Run: headless pygame with SDL's dummy video driver; simulated clock (each Clock.tick advances the game by its frame time, no real sleeping); random seed 0; keys injected as events and as key.get_pressed() state; mouse plan: one left click at the window centre at the start of phase 2, then a move to the lower-right quarter at the start of phase 3.
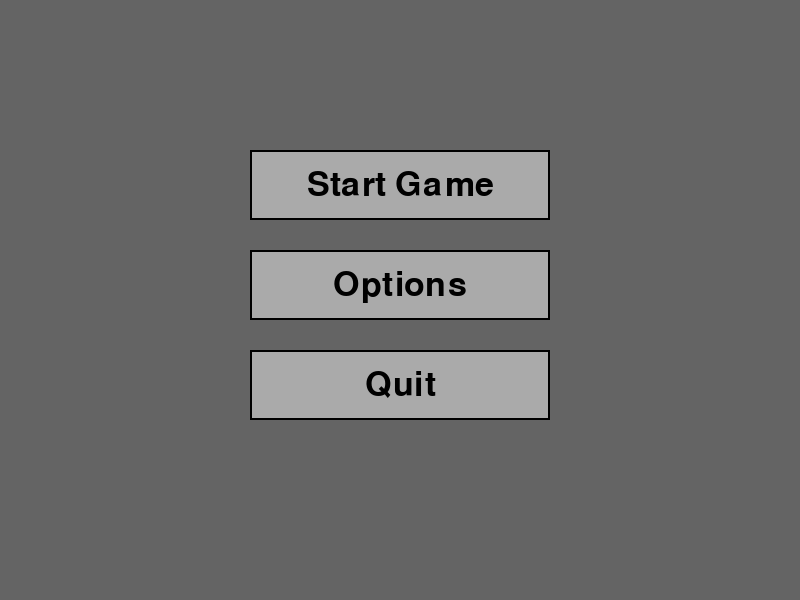
Frame 1 of 4 · flips 1–60 · no input
Frame 2 of 4 · flips 61–180 · clicked the window centre · tapped SPACE, RETURN · held RIGHT (→), D · screen unchanged from frame 1, image omitted
Frame 3 of 4 · flips 181–300 · moved the mouse to the lower-right quarter · held DOWN (↓), S · screen unchanged from frame 2, image omitted
Frame 4 of 4 · flips 301–420 · held LEFT (←), A, UP (↑), W · screen unchanged from frame 3, image omitted

The pygame program that drew these frames:

import pygame
import sys

# --- Initialization ---
pygame.init()

# --- Screen Settings ---
SCREEN_WIDTH = 800
SCREEN_HEIGHT = 600
screen = pygame.display.set_mode((SCREEN_WIDTH, SCREEN_HEIGHT))
pygame.display.set_caption("Astromorph - Main Menu")

# --- Colors ---
BLACK = (0, 0, 0)
WHITE = (255, 255, 255)
GRAY = (100, 100, 100)
LIGHT_GRAY = (170, 170, 170)

# --- Fonts ---
font = pygame.font.Font(None, 50)

# --- Button Class ---
class Button:
    def __init__(self, x, y, width, height, text, action=None):
        self.rect = pygame.Rect(x, y, width, height)
        self.text = text
        self.action = action

    def draw(self, surface):
        # Draw button rectangle
        pygame.draw.rect(surface, LIGHT_GRAY, self.rect)
        pygame.draw.rect(surface, BLACK, self.rect, 2) # Border

        # Draw button text
        text_surf = font.render(self.text, True, BLACK)
        text_rect = text_surf.get_rect(center=self.rect.center)
        surface.blit(text_surf, text_rect)

    def handle_event(self, event):
        if event.type == pygame.MOUSEBUTTONDOWN:
            if self.rect.collidepoint(event.pos):
                if self.action:
                    self.action()

# --- Game Functions (Placeholders) ---
def start_game():
    print("Action: Start Game")
    # In the future, this will switch to the main game state.

def show_options():
    print("Action: Show Options")
    # In the future, this will open an options menu.

def quit_game():
    print("Quitting game.")
    pygame.quit()
    sys.exit()

# --- Create Buttons ---
button_width = 300
button_height = 70
button_x = (SCREEN_WIDTH - button_width) / 2

buttons = [
    Button(button_x, 150, button_width, button_height, "Start Game", start_game),
    Button(button_x, 250, button_width, button_height, "Options", show_options),
    Button(button_x, 350, button_width, button_height, "Quit", quit_game)
]

# --- Main Game Loop ---
def main_menu():
    while True: # Loop indefinitely until an action exits the game
        # Event Handling
        for event in pygame.event.get():
            if event.type == pygame.QUIT:
                quit_game()

            for button in buttons:
                button.handle_event(event)

        # Drawing
        screen.fill(GRAY) # Background
        for button in buttons:
            button.draw(screen)

        # Update the display
        pygame.display.flip()

if __name__ == "__main__":
    main_menu()
